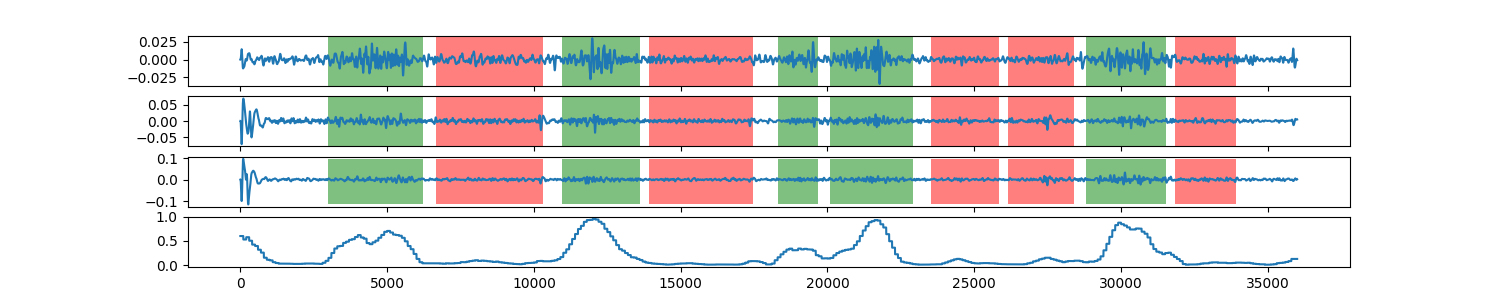

Source data for this figure (header and first rows):
0, 0.601019357463
1, 0.601
2, 0.601
3, 0.601
4, 0.601
5, 0.601
6, 0.601
7, 0.601
8, 0.601
9, 0.601
10, 0.601
11, 0.601
12, 0.601
13, 0.601
14, 0.601
15, 0.601
16, 0.601
17, 0.601
18, 0.601
19, 0.601
20, 0.601
21, 0.601
22, 0.601
23, 0.601
24, 0.601
25, 0.601
26, 0.601
27, 0.601
28, 0.601
29, 0.601
30, 0.601
31, 0.601
32, 0.601
33, 0.601
34, 0.601
35, 0.601
36, 0.601
37, 0.601
38, 0.601
39, 0.601
40, 0.601
41, 0.601
42, 0.601
43, 0.601
44, 0.601
45, 0.601
46, 0.601
47, 0.601
48, 0.601
49, 0.601
50, 0.601
51, 0.601
52, 0.601
53, 0.601
54, 0.601
55, 0.601
56, 0.601
57, 0.601
58, 0.601
59, 0.601
60, 0.601
... 35,939 more rows
